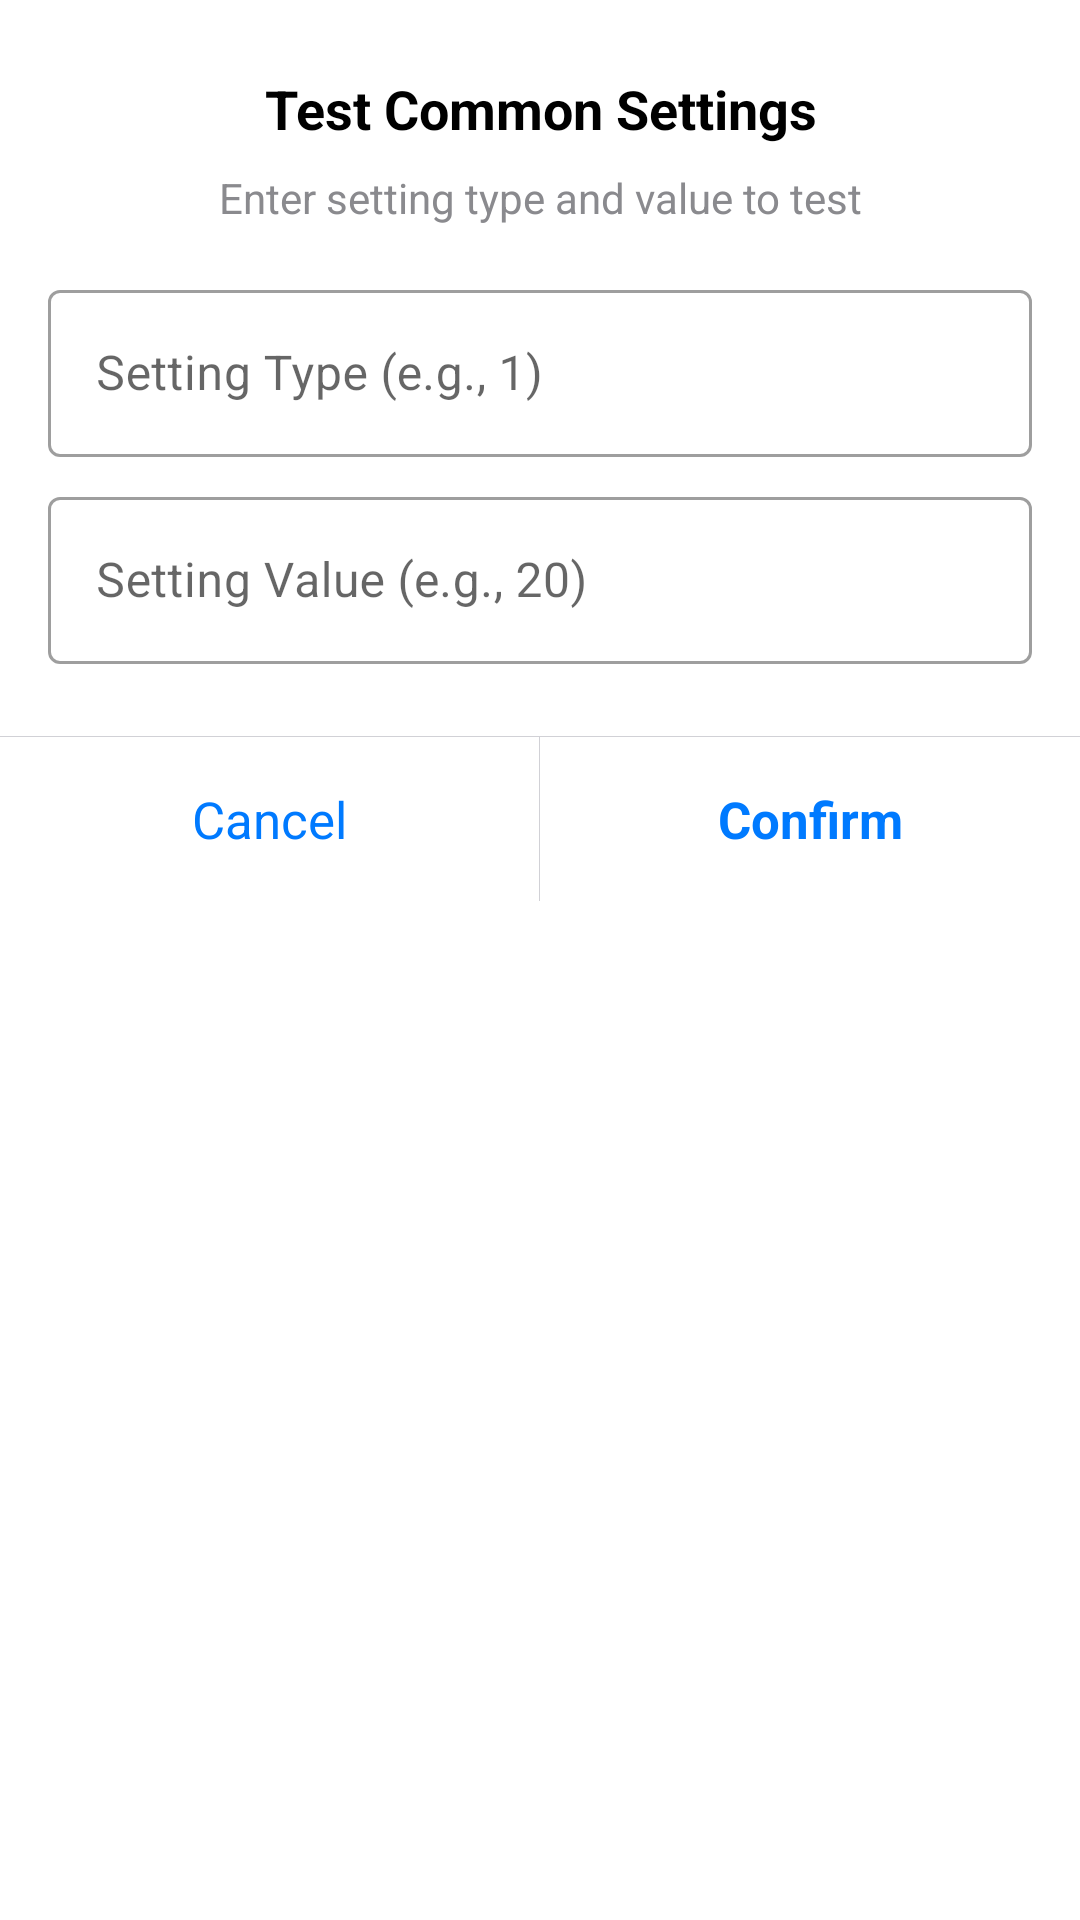

Reconstruct the res/layout file that produces this screen, plus the resources it refers to.
<!-- AndroidManifest.xml: application theme AppTheme -->
<!-- res/layout/dialog_common_settings_test.xml -->
<?xml version="1.0" encoding="utf-8"?>
<LinearLayout xmlns:android="http://schemas.android.com/apk/res/android"
    xmlns:app="http://schemas.android.com/apk/res-auto"
    android:layout_width="match_parent"
    android:layout_height="wrap_content"
    android:layout_marginHorizontal="40dp"
    android:orientation="vertical"
    android:background="@drawable/bg_dialog_rounded"
    android:paddingTop="24dp">

    <TextView
        android:id="@+id/tv_dialog_title"
        android:layout_width="match_parent"
        android:layout_height="wrap_content"
        android:gravity="center"
        android:text="@string/dialog_title_test_common_settings"
        android:textSize="18sp"
        android:textColor="@color/text_primary"
        android:textStyle="bold"
        android:paddingHorizontal="16dp"/>

    <TextView
        android:layout_width="match_parent"
        android:layout_height="wrap_content"
        android:gravity="center"
        android:text="@string/dialog_message_test_common_settings"
        android:textSize="14sp"
        android:textColor="@color/text_secondary"
        android:layout_marginTop="8dp"
        android:paddingHorizontal="16dp"/>

    
    <FrameLayout
        android:layout_width="match_parent"
        android:layout_height="wrap_content"
        android:layout_marginTop="16dp"
        android:paddingHorizontal="16dp">

        <com.google.android.material.textfield.TextInputLayout
            android:id="@+id/text_input_layout_type"
            style="@style/Widget.MaterialComponents.TextInputLayout.OutlinedBox"
            android:layout_width="match_parent"
            android:layout_height="wrap_content"
            android:hint="@string/dialog_hint_setting_type">

            <com.google.android.material.textfield.TextInputEditText
                android:id="@+id/et_setting_type"
                android:layout_width="match_parent"
                android:layout_height="wrap_content"
                android:inputType="number"/>

        </com.google.android.material.textfield.TextInputLayout>
    </FrameLayout>

    
    <FrameLayout
        android:layout_width="match_parent"
        android:layout_height="wrap_content"
        android:layout_marginTop="8dp"
        android:paddingHorizontal="16dp">

        <com.google.android.material.textfield.TextInputLayout
            android:id="@+id/text_input_layout_value"
            style="@style/Widget.MaterialComponents.TextInputLayout.OutlinedBox"
            android:layout_width="match_parent"
            android:layout_height="wrap_content"
            android:hint="@string/dialog_hint_setting_value">

            <com.google.android.material.textfield.TextInputEditText
                android:id="@+id/et_setting_value"
                android:layout_width="match_parent"
                android:layout_height="wrap_content"
                android:inputType="number"/>

        </com.google.android.material.textfield.TextInputLayout>
    </FrameLayout>
    
    <View
        android:layout_width="match_parent"
        android:layout_height="1px"
        android:layout_marginTop="24dp"
        android:background="@color/border"/>

    <LinearLayout
        android:layout_width="match_parent"
        android:layout_height="wrap_content"
        android:orientation="horizontal">

        <TextView
            android:id="@+id/btn_dialog_negative"
            android:layout_width="0dp"
            android:layout_height="wrap_content"
            android:layout_weight="1"
            android:background="?attr/selectableItemBackground"
            android:gravity="center"
            android:paddingVertical="16dp"
            android:text="@string/dialog_button_cancel"
            android:textColor="@color/accent"
            android:textSize="17sp" />
        
        <View
            android:layout_width="1px"
            android:layout_height="match_parent"
            android:background="@color/border"/>

        <TextView
            android:id="@+id/btn_dialog_positive"
            android:layout_width="0dp"
            android:layout_height="wrap_content"
            android:layout_weight="1"
            android:background="?attr/selectableItemBackground"
            android:gravity="center"
            android:paddingVertical="16dp"
            android:text="@string/dialog_button_confirm"
            android:textColor="@color/accent"
            android:textStyle="bold"
            android:textSize="17sp" />

    </LinearLayout>
</LinearLayout>
<!-- resources referenced by this layout -->
<resources>
  <color name="accent">#007AFF</color>
  <color name="border">#D1D1D6</color>
  <color name="text_primary">#000000</color>
  <color name="text_secondary">#8A8A8E</color>
  <string name="dialog_button_cancel">Cancel</string>
  <string name="dialog_button_confirm">Confirm</string>
  <string name="dialog_hint_setting_type">Setting Type (e.g., 1)</string>
  <string name="dialog_hint_setting_value">Setting Value (e.g., 20)</string>
  <string name="dialog_message_test_common_settings">Enter setting type and value to test</string>
  <string name="dialog_title_test_common_settings">Test Common Settings</string>
  <style name="AppTheme" parent="Theme.MaterialComponents.Light.NoActionBar">
          
          <item name="colorPrimary">@color/accent</item>
          <item name="colorPrimaryVariant">@color/accent</item>
          <item name="colorOnPrimary">@color/white</item>
          
          <item name="colorSecondary">@color/accent</item>
          <item name="colorSecondaryVariant">@color/accent</item>
          <item name="colorOnSecondary">@color/white</item>
          
          <item name="android:statusBarColor">?attr/colorOnPrimary</item>
          
          <item name="android:windowBackground">@color/background</item>
          <item name="android:textColor">@color/text_primary</item>
  
          
          <item name="materialButtonOutlinedStyle">@style/Widget.App.Button.OutlinedButton</item>
          <item name="materialAlertDialogTheme">@style/MaterialAlertDialog.App</item>
      </style>
  <color name="white">#FFFFFFFF</color>
  <color name="background">#FFFFFF</color>
  <style name="Widget.App.Button.OutlinedButton" parent="Widget.MaterialComponents.Button.OutlinedButton">
          <item name="strokeColor">@color/accent</item>
          <item name="android:textColor">@color/accent</item>
          <item name="cornerRadius">12dp</item>
          <item name="android:paddingVertical">12dp</item>
      </style>
  <style name="MaterialAlertDialog.App" parent="ThemeOverlay.MaterialComponents.MaterialAlertDialog">
          <item name="shapeAppearance">@style/ShapeAppearance.App.MediumComponent</item>
          <item name="colorSurface">@color/background_secondary</item>
      </style>
  <style name="ShapeAppearance.App.MediumComponent" parent="ShapeAppearance.MaterialComponents.MediumComponent">
          <item name="cornerFamily">rounded</item>
          <item name="cornerSize">16dp</item>
      </style>
  <color name="background_secondary">#F2F2F7</color>
</resources>
